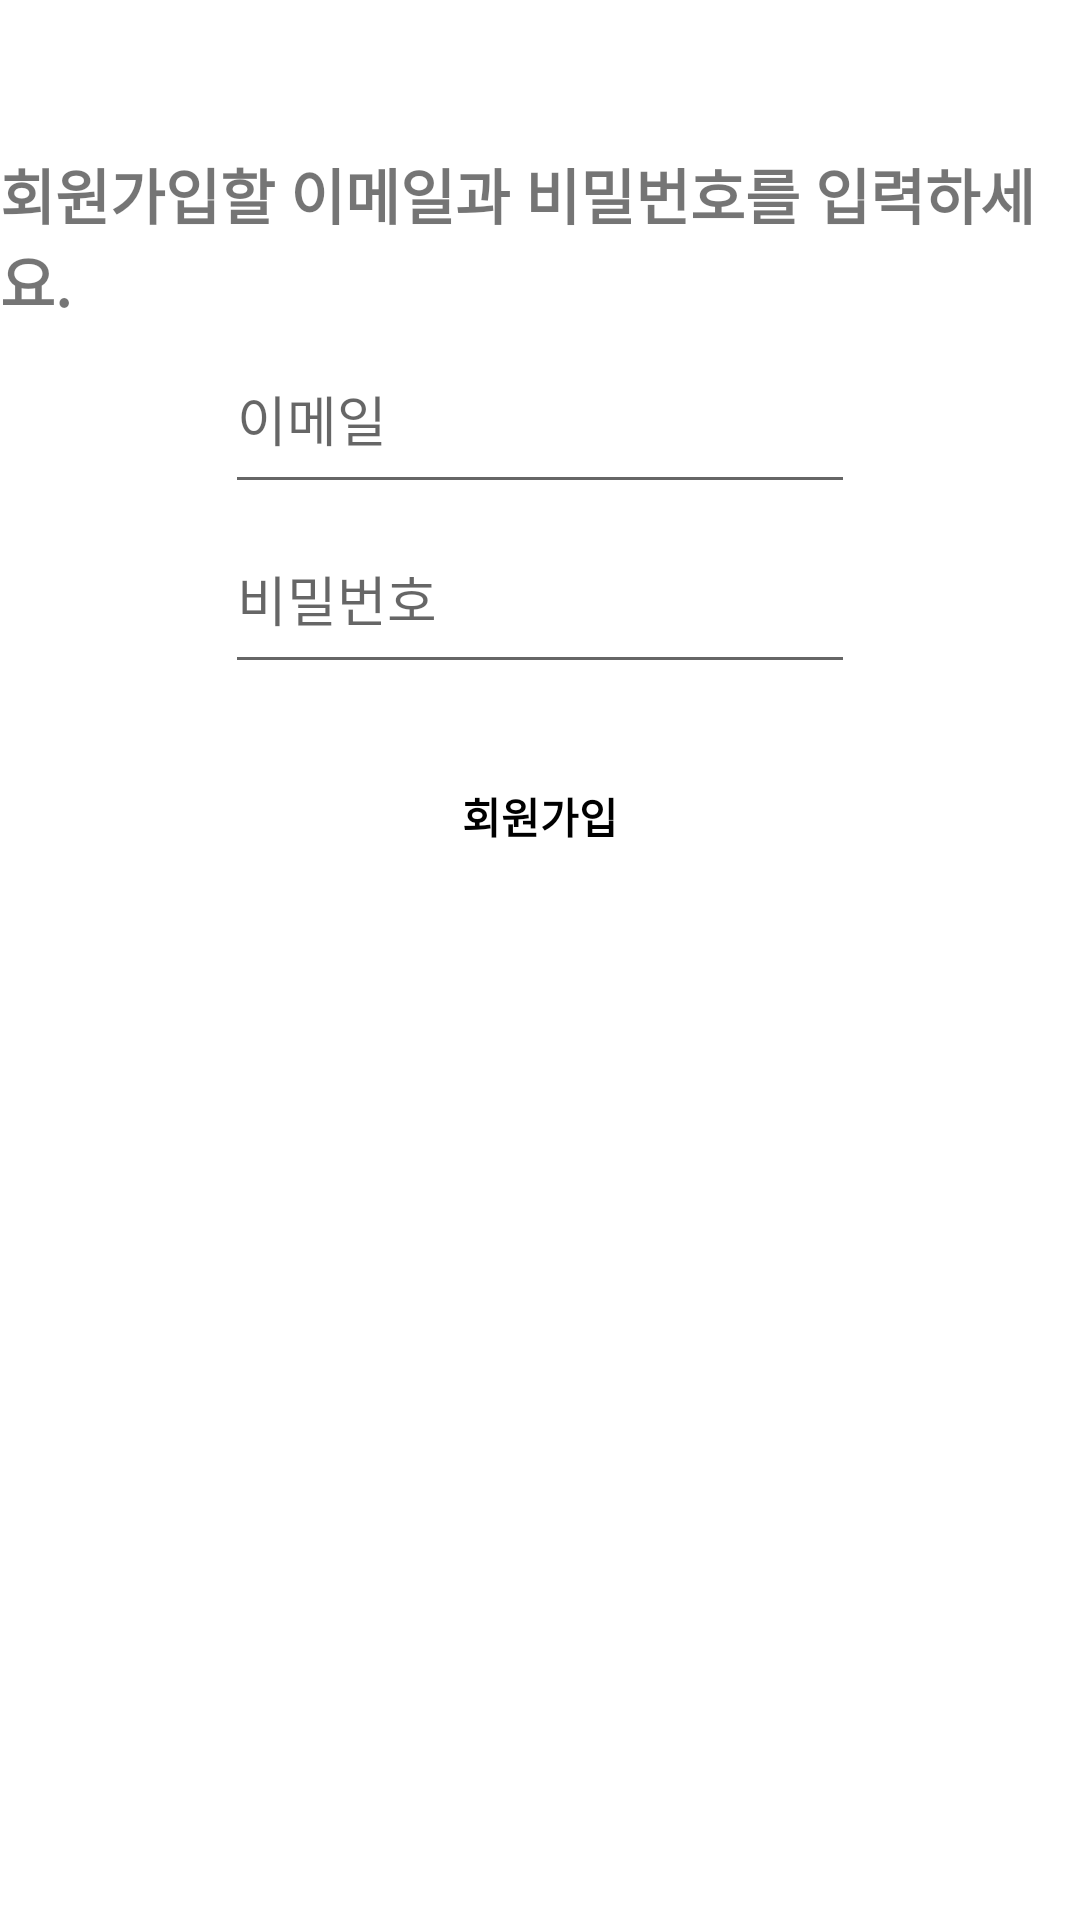

Reconstruct the res/layout file that produces this screen, plus the resources it refers to.
<!-- AndroidManifest.xml: activity theme Theme.Joinn -->
<!-- res/layout/login.xml -->
<?xml version="1.0" encoding="utf-8"?>
<LinearLayout
    xmlns:android="http://schemas.android.com/apk/res/android"
    xmlns:app="http://schemas.android.com/apk/res-auto"
    xmlns:tools="http://schemas.android.com/tools"
    android:layout_width="match_parent"
    android:layout_height="match_parent"
    android:orientation="vertical"
    tools:context=".sign.loginActivity">

    <TextView
        android:id="@+id/textView1"
        android:layout_width="wrap_content"
        android:layout_height="wrap_content"
        android:text="회원가입할 이메일과 비밀번호를 입력하세요."
        android:textSize="20dp"
        android:layout_gravity="center"
        android:layout_marginTop="50dp"
        android:textStyle="bold"/>

    <EditText
        android:id="@+id/EmailText"
        android:layout_width="wrap_content"
        android:layout_height="60dp"
        android:ems="10"
        android:layout_gravity="center"
        android:hint="이메일" />

    <EditText
        android:id="@+id/PasswordText"
        android:layout_width="wrap_content"
        android:layout_height="60dp"
        android:ems="10"
        android:layout_gravity="center"
        android:hint="비밀번호" />

    <Button
        android:id="@+id/joinBtn"
        android:layout_width="200dp"
        android:layout_height="wrap_content"
        android:background="@android:color/transparent"
        android:text="회원가입"
        android:layout_gravity="center"
        android:textColor="@android:color/black"
        android:textStyle="bold"
        android:layout_marginTop="20dp" />
</LinearLayout>
<!-- resources referenced by this layout -->
<resources>
  <style name="Theme.Joinn" parent="Theme.MaterialComponents.DayNight.NoActionBar">
          
          <item name="colorPrimary">@color/purple_500</item>
          <item name="colorPrimaryVariant">@color/purple_700</item>
          <item name="colorOnPrimary">@color/white</item>
          
          <item name="colorSecondary">@color/teal_200</item>
          <item name="colorSecondaryVariant">@color/teal_700</item>
          <item name="colorOnSecondary">@color/black</item>
          
          <item name="android:statusBarColor">?attr/colorPrimaryVariant</item>
          
      </style>
  <!-- not gathered from this repository: default colours our renderer supplied (Android Studio template values) -->
  <color name="purple_500">#FF6200EE</color>
  <color name="purple_700">#FF3700B3</color>
  <color name="teal_200">#FF03DAC5</color>
  <color name="teal_700">#FF018786</color>
  <color name="black">#FF000000</color>
  <color name="white">#FFFFFFFF</color>
</resources>
